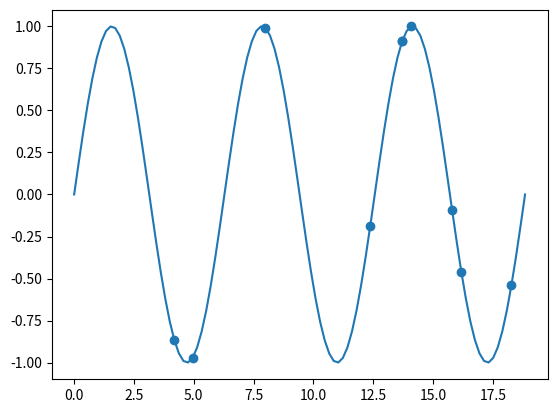

Here is the Python script that generated this plot: (Note: this script raises an exception after producing the figure.)
import numpy as np
import matplotlib.pyplot as plt


def make_poly(X, deg):
    n = len(X)
    data = [np.ones(n)]
    for d in xrange(deg):
        data.append(X**(d+1))
    return np.vstack(data).T


def fit(X, Y):
    return np.linalg.solve(X.T.dot(X), X.T.dot(Y))


def fit_and_display(X, Y, sample, deg):
    N = len(X)
    train_idx = np.random.choice(N, sample)
    Xtrain = X[train_idx]
    Ytrain = Y[train_idx]

    plt.scatter(Xtrain, Ytrain)
    plt.show()

    # fit polynomial
    Xtrain_poly = make_poly(Xtrain, deg)
    w = fit(Xtrain_poly, Ytrain)

    # display the polynomial
    X_poly = make_poly(X, deg)
    Y_hat = X_poly.dot(w)
    plt.plot(X, Y)
    plt.plot(X, Y_hat)
    plt.scatter(Xtrain, Ytrain)
    plt.title("deg = %d" % deg)
    plt.show()


def get_mse(Y, Yhat):
    d = Y - Yhat
    return d.dot(d) / len(d)


def plot_train_vs_test_curves(X, Y, sample=20, max_deg=20):
    N = len(X)
    train_idx = np.random.choice(N, sample)
    Xtrain = X[train_idx]
    Ytrain = Y[train_idx]

    test_idx = [idx for idx in xrange(N) if idx not in train_idx]
    # test_idx = np.random.choice(N, sample)
    Xtest = X[test_idx]
    Ytest = Y[test_idx]

    mse_trains = []
    mse_tests = []
    for deg in xrange(max_deg+1):
        Xtrain_poly = make_poly(Xtrain, deg)
        w = fit(Xtrain_poly, Ytrain)
        Yhat_train = Xtrain_poly.dot(w)
        mse_train = get_mse(Ytrain, Yhat_train)

        Xtest_poly = make_poly(Xtest, deg)
        Yhat_test = Xtest_poly.dot(w)
        mse_test = get_mse(Ytest, Yhat_test)

        mse_trains.append(mse_train)
        mse_tests.append(mse_test)

    plt.plot(mse_trains, label="train mse")
    plt.plot(mse_tests, label="test mse")
    plt.legend()
    plt.show()

    plt.plot(mse_trains, label="train mse")
    plt.legend()
    plt.show()

if __name__ == "__main__":
    # make up some data and plot it
    N = 100
    X = np.linspace(0, 6*np.pi, N)
    Y = np.sin(X)

    plt.plot(X, Y)
    plt.show()

    for deg in (5, 6, 7, 8, 9):
        fit_and_display(X, Y, 10, deg)
    plot_train_vs_test_curves(X, Y)
